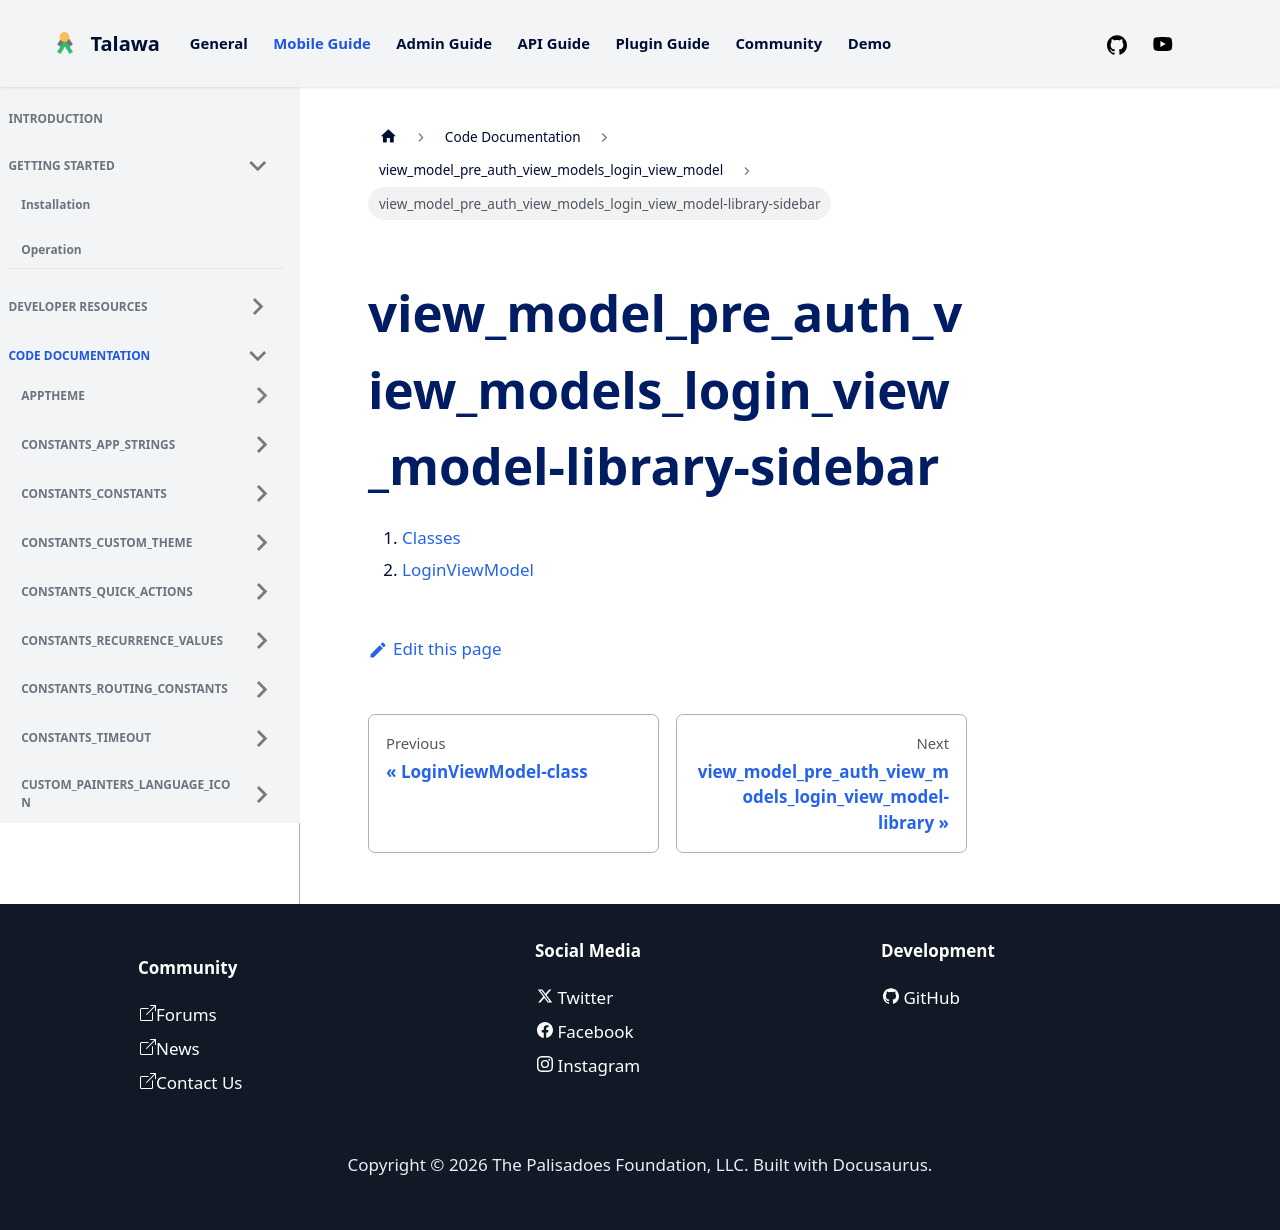

repository: PalisadoesFoundation/talawa · page: docs/auto-docs/view_model_pre_auth_view_models_login_view_model/view_model_pre_auth_view_models_login_view_model-library-sidebar/index.html · generator: docusaurus

1.  [Classes](./#classes)
2.  [LoginViewModel](./LoginViewModel-class.md)
